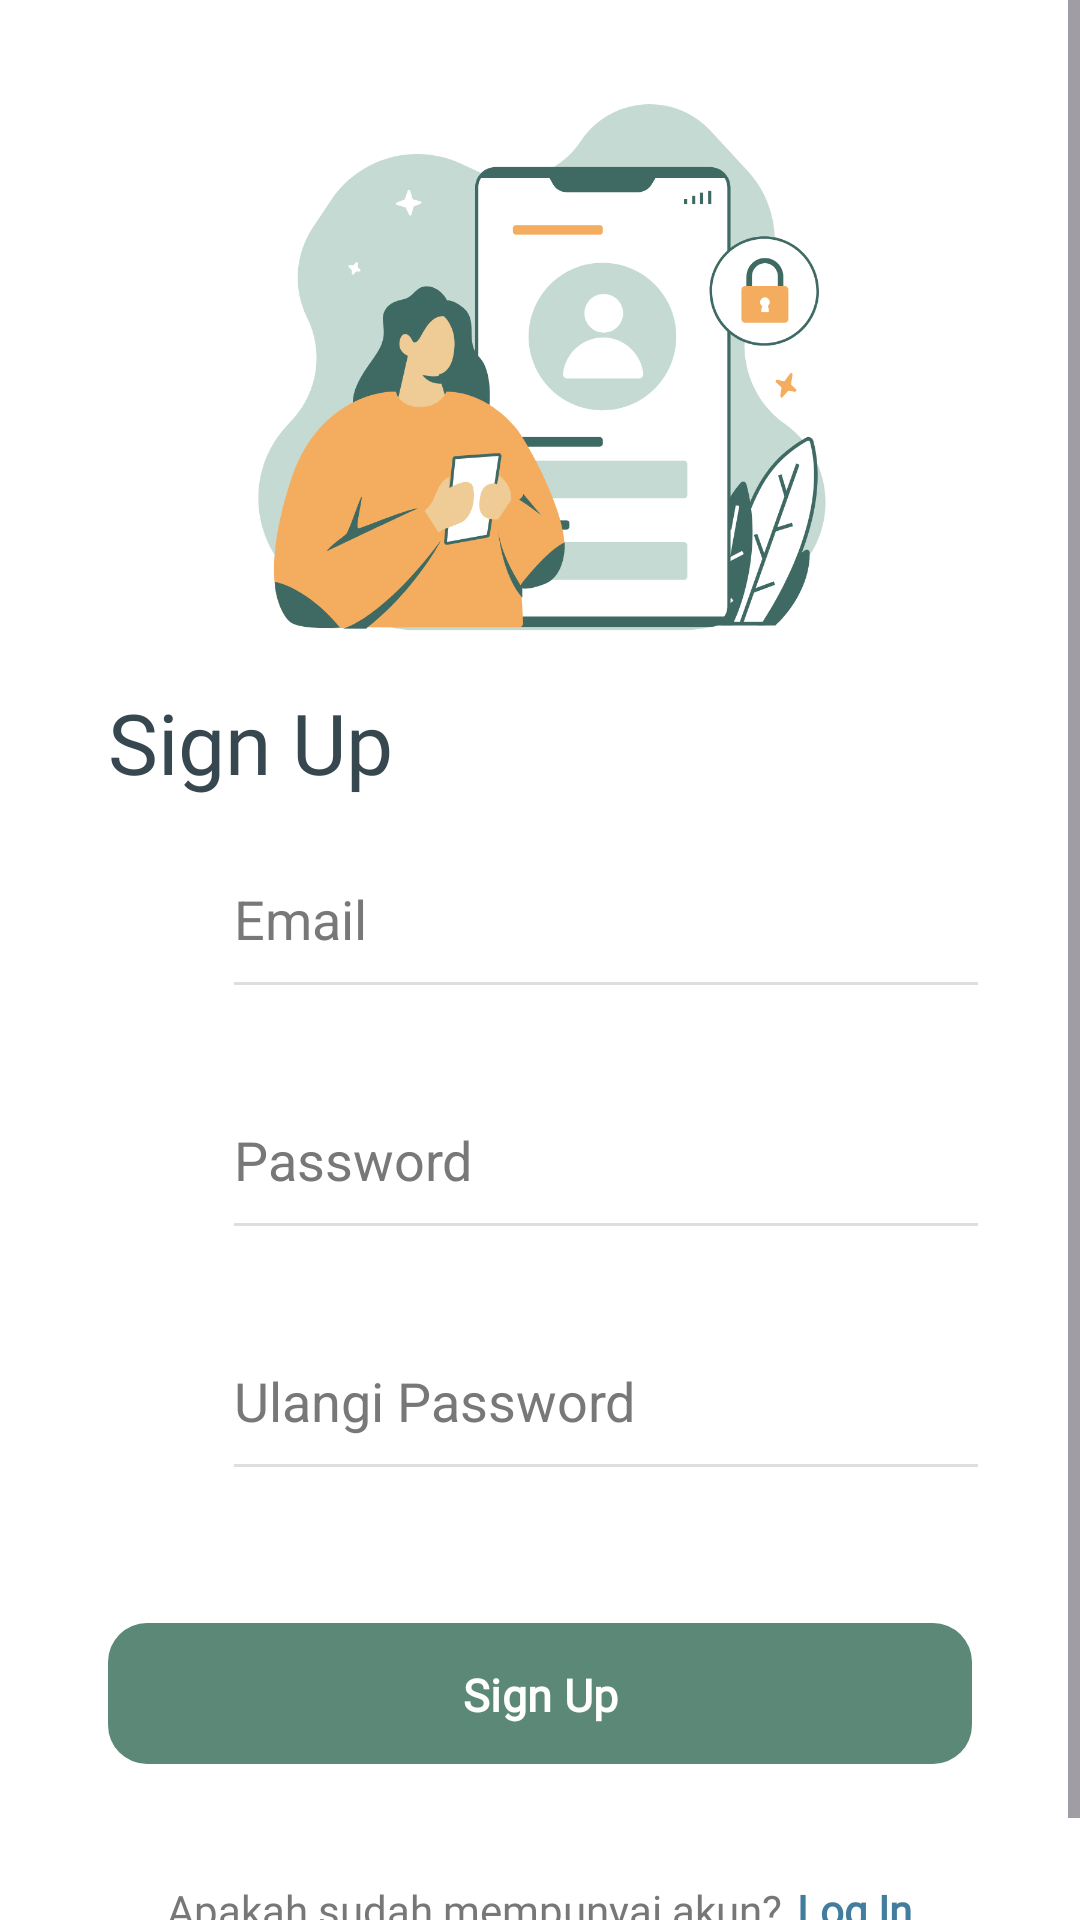

Write the Android layout XML for this screen, with the resource values it uses.
<!-- AndroidManifest.xml: application theme Theme.BudgetBuddy -->
<!-- res/layout/activity_register.xml -->
<?xml version="1.0" encoding="utf-8"?>
<RelativeLayout xmlns:android="http://schemas.android.com/apk/res/android"
    xmlns:app="http://schemas.android.com/apk/res-auto"
    xmlns:tools="http://schemas.android.com/tools"
    android:layout_width="match_parent"
    android:layout_height="match_parent"
    android:background="@color/white">

    <ProgressBar
        android:id="@+id/progressBar"
        android:layout_width="60dp"
        android:layout_height="60dp"
        android:layout_centerInParent="true"
        android:visibility="gone"
        />

    <ScrollView
        android:layout_width="match_parent"
        android:layout_height="match_parent">

        <RelativeLayout
            android:layout_width="match_parent"
            android:layout_height="match_parent">

            <ImageView
                android:id="@+id/logo"
                android:layout_width="200dp"
                android:layout_height="270dp"
                android:layout_centerHorizontal="true"
                android:layout_marginTop="-15dp"
                android:src="@drawable/signup_picture"
                android:gravity="center" />

            <TextView
                android:id="@+id/signupText"
                android:layout_width="match_parent"
                android:layout_height="wrap_content"
                android:layout_below="@id/logo"
                android:layout_marginStart="36dp"
                android:layout_marginTop="-27dp"
                android:fontFamily="@font/poppinsbold"
                android:gravity="left"
                android:text="Sign Up"
                android:textColor="#37474f"
                android:textSize="28dp" />

            <LinearLayout
                android:id="@+id/emailLayout"
                android:layout_width="match_parent"
                android:layout_height="wrap_content"
                android:layout_below="@id/signupText"
                android:gravity="center"
                android:orientation="horizontal"
                android:paddingLeft="36dp">

                <ImageView
                    android:layout_width="28dp"
                    android:layout_height="28dp"
                    android:src="@drawable/ic_baseline_person_outline_24" />

                <EditText
                    android:id="@+id/email"
                    android:layout_width="match_parent"
                    android:layout_height="wrap_content"
                    android:layout_marginStart="10dp"
                    android:layout_marginTop="10dp"
                    android:layout_marginEnd="30dp"
                    android:layout_marginBottom="10dp"
                    android:hint="Email"
                    android:inputType="textEmailAddress"
                    android:paddingVertical="18dp"
                    android:textColor="@color/black"
                    android:textColorHint="#787878"
                    app:backgroundTint="#21000000"/>
            </LinearLayout>

            <LinearLayout
                android:id="@+id/passLayout"
                android:layout_width="match_parent"
                android:layout_height="wrap_content"
                android:layout_below="@id/emailLayout"
                android:gravity="center"
                android:orientation="horizontal"
                android:paddingLeft="36dp">

                <ImageView
                    android:layout_width="28dp"
                    android:layout_height="28dp"
                    android:src="@drawable/ic_baseline_lock_open_24" />

                <EditText
                    android:id="@+id/password"
                    android:layout_width="match_parent"
                    android:layout_height="wrap_content"
                    android:layout_marginStart="10dp"
                    android:layout_marginTop="10dp"
                    android:layout_marginEnd="30dp"
                    android:layout_marginBottom="10dp"
                    android:hint="Password"
                    android:inputType="textPassword"
                    android:paddingVertical="18dp"
                    android:textColor="@color/black"
                    android:textColorHint="#787878"
                    app:backgroundTint="#21000000"/>
            </LinearLayout>

            <LinearLayout
                android:id="@+id/passRetypeLayout"
                android:layout_width="match_parent"
                android:layout_height="wrap_content"
                android:layout_below="@id/passLayout"
                android:gravity="center"
                android:orientation="horizontal"
                android:paddingLeft="36dp">

                <ImageView
                    android:layout_width="28dp"
                    android:layout_height="28dp"
                    android:src="@drawable/ic_baseline_lock_open_24" />

                <EditText
                    android:id="@+id/passwordRetype"
                    android:layout_width="match_parent"
                    android:layout_height="wrap_content"
                    android:layout_marginStart="10dp"
                    android:layout_marginTop="10dp"
                    android:layout_marginEnd="30dp"
                    android:layout_marginBottom="10dp"
                    android:hint="Ulangi Password"
                    android:inputType="textPassword"
                    android:paddingVertical="18dp"
                    android:textColor="@color/black"
                    android:textColorHint="#787878"
                    app:backgroundTint="#21000000"/>
            </LinearLayout>

            <com.google.android.material.button.MaterialButton
                android:id="@+id/signupBtn"
                android:layout_width="match_parent"
                android:layout_height="55dp"
                android:layout_below="@id/passRetypeLayout"
                android:layout_centerHorizontal="true"
                android:layout_marginHorizontal="36dp"
                android:layout_marginTop="30dp"
                android:layout_marginBottom="15dp"
                android:fontFamily="@font/poppinsmedium"
                android:paddingTop="7dp"
                android:text="Sign Up"
                android:textAllCaps="false"
                android:textColor="@color/white"
                android:textSize="15sp"
                android:textStyle="bold"
                app:backgroundTint="#5C8877"
                app:cornerRadius="13dp" />

            <LinearLayout
                android:layout_width="match_parent"
                android:layout_height="wrap_content"
                android:layout_below="@id/signupBtn"
                android:layout_marginTop="20dp"
                android:layout_marginBottom="30dp"
                android:gravity="center"
                android:orientation="horizontal">

                <TextView
                    android:layout_width="wrap_content"
                    android:layout_height="wrap_content"
                    android:layout_centerHorizontal="true"
                    android:fontFamily="@font/poppinsmedium"
                    android:text="Apakah sudah mempunyai akun?"
                    android:textColor="#777777" />

                <TextView
                    android:id="@+id/haveAccount"
                    android:layout_width="wrap_content"
                    android:layout_height="wrap_content"
                    android:layout_centerHorizontal="true"
                    android:layout_marginStart="5dp"
                    android:fontFamily="@font/poppinsmedium"
                    android:text="Log In"
                    android:textColor="#427D9D"
                    android:textStyle="bold" />

            </LinearLayout>

        </RelativeLayout>

    </ScrollView>

</RelativeLayout>
<!-- resources referenced by this layout -->
<resources>
  <color name="black">#FF000000</color>
  <color name="white">#FFFFFFFF</color>
  <!-- drawable signup_picture: png bitmap (drawable, 82297 bytes) -->
  <style name="Theme.BudgetBuddy" parent="Base.Theme.BudgetBuddy" />
  <style name="Base.Theme.BudgetBuddy" parent="Theme.Material3.DayNight.NoActionBar">
          <item name="colorPrimary">@color/hijaucantik</item>
          <item name="colorPrimaryVariant">#427D9D</item>
          <item name="colorOnPrimary">@color/black</item>
          
          <item name="colorSecondary">@color/teal_200</item>
          <item name="colorSecondaryVariant">@color/teal_200</item>
          <item name="colorOnSecondary">@color/black</item>
          
          <item name="android:statusBarColor">@color/hijauu</item>
      </style>
  <color name="hijaucantik">#C4DAD2</color>
  <color name="teal_200">#FF03DAC5</color>
  <color name="hijauu">#5C8877</color>
</resources>
